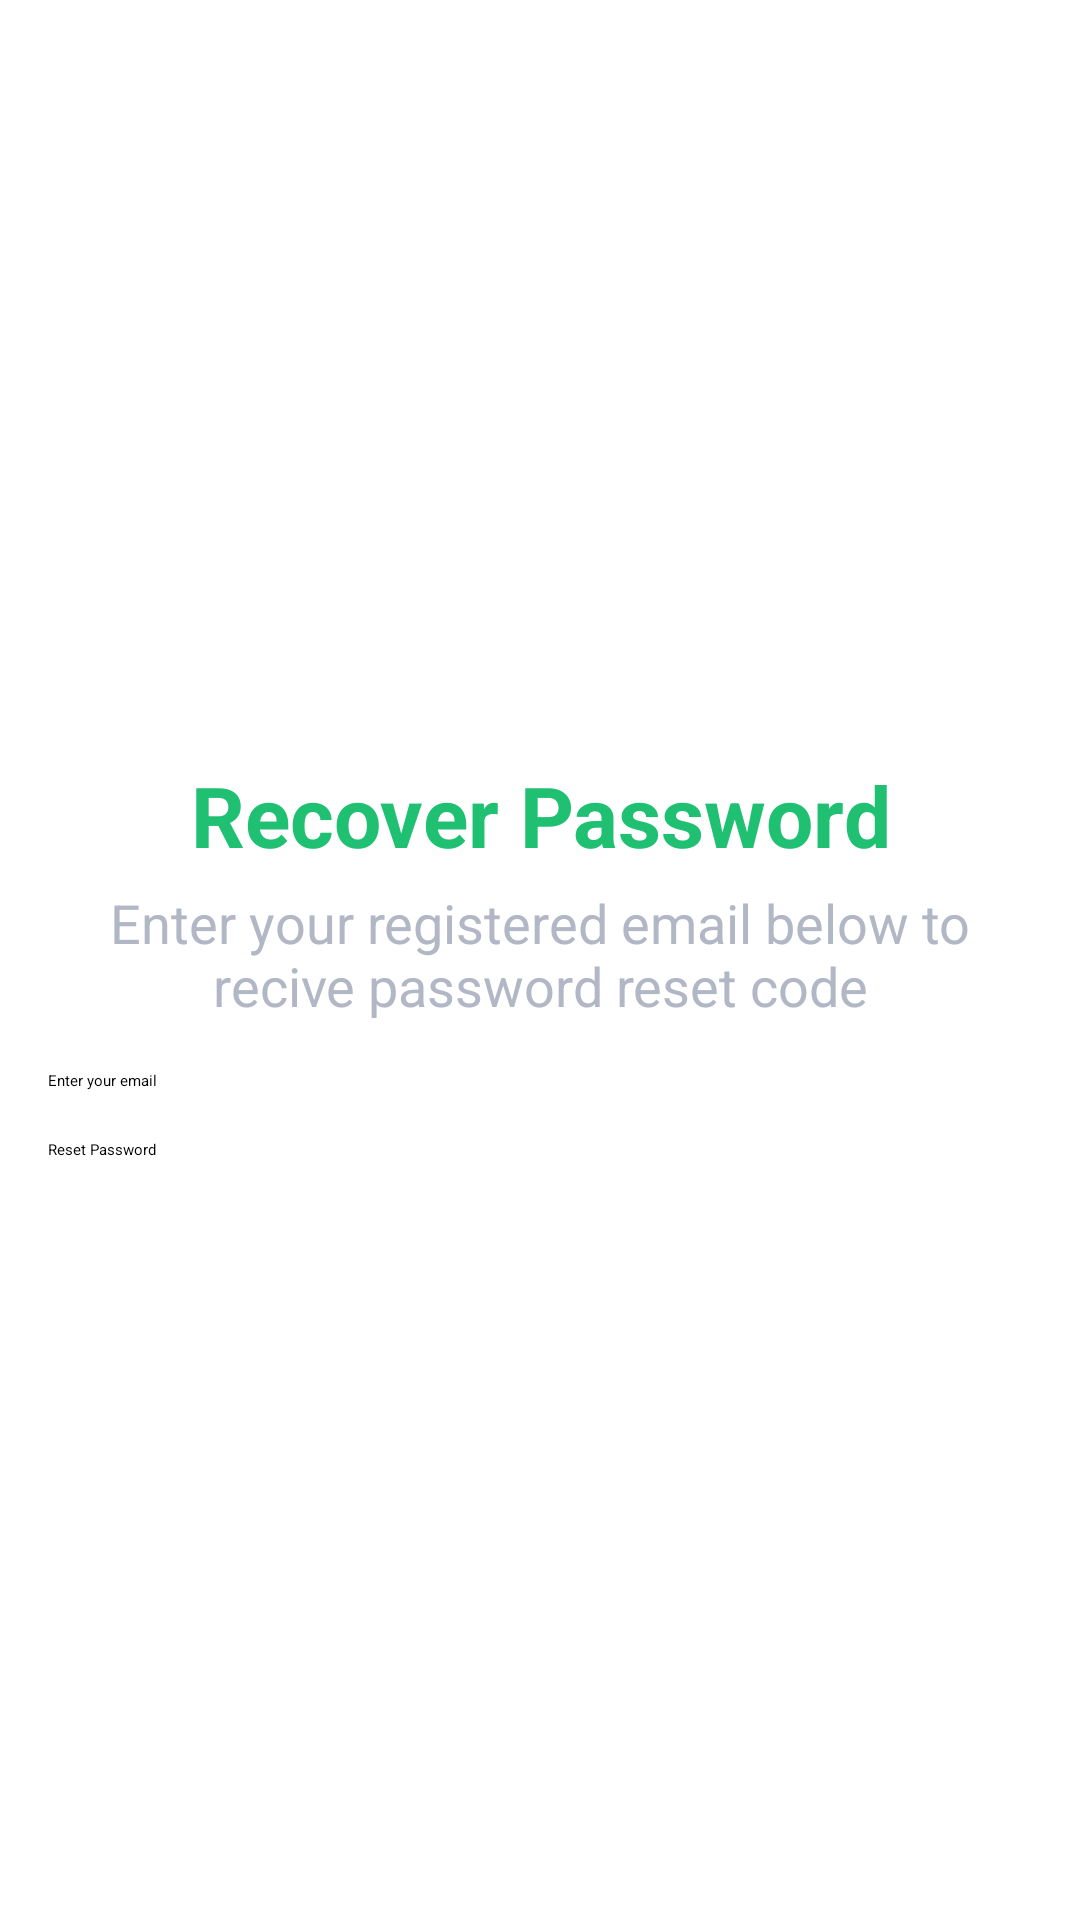

Write the Android layout XML for this screen, with the resource values it uses.
<!-- AndroidManifest.xml: application theme Theme.Nectar -->
<!-- res/layout/forgotpassword.xml -->
<?xml version="1.0" encoding="utf-8"?>
<RelativeLayout xmlns:android="http://schemas.android.com/apk/res/android"
    android:layout_width="match_parent"
    android:layout_height="match_parent"
    android:gravity="center"
    android:padding="16dp">
    <RelativeLayout
        android:id="@+id/firstRelativeLayout"
        android:layout_width="match_parent"
        android:layout_height="wrap_content"
        android:gravity="center_horizontal">

        <TextView
            android:id="@+id/textView"
            android:layout_width="wrap_content"
            android:layout_height="wrap_content"
            android:text="Recover Password"
            android:layout_centerHorizontal="true"
            android:textAlignment="center"
            android:textStyle="bold"
            android:textSize="28sp"
            android:textColor="#20C073" />
        <TextView
            android:id="@+id/textView112"
            android:layout_below="@+id/textView"
            android:textAlignment="center"
            android:layout_width="wrap_content"
            android:layout_marginTop="5dp"
            android:layout_height="wrap_content"
            android:text="Enter your registered email below to recive password reset code"
            android:textSize="18sp"
            android:textColor="#B2B7C6" />
    </RelativeLayout>




    <EditText
        android:id="@+id/editTextEmail"
        android:layout_width="match_parent"
        android:layout_height="wrap_content"
        android:layout_marginTop="16dp"
        android:layout_below="@+id/firstRelativeLayout"
        android:hint="Enter your email"
        android:inputType="textEmailAddress" />

    <Button
        android:id="@+id/buttonResetPassword"
        android:layout_width="match_parent"
        android:layout_height="wrap_content"
        android:layout_below="@id/editTextEmail"
        android:layout_marginTop="16dp"
        android:backgroundTint="#20C073"
        android:text="Reset Password" />

</RelativeLayout>
<!-- resources referenced by this layout -->
<resources>
  <style name="Theme.Nectar" parent="Base.Theme.Nectar">
          
          <item name="android:navigationBarColor">@android:color/transparent</item>
          <item name="android:statusBarColor">@android:color/transparent</item>
          <item name="android:windowLightStatusBar">?attr/isLightTheme</item>
      </style>
</resources>
